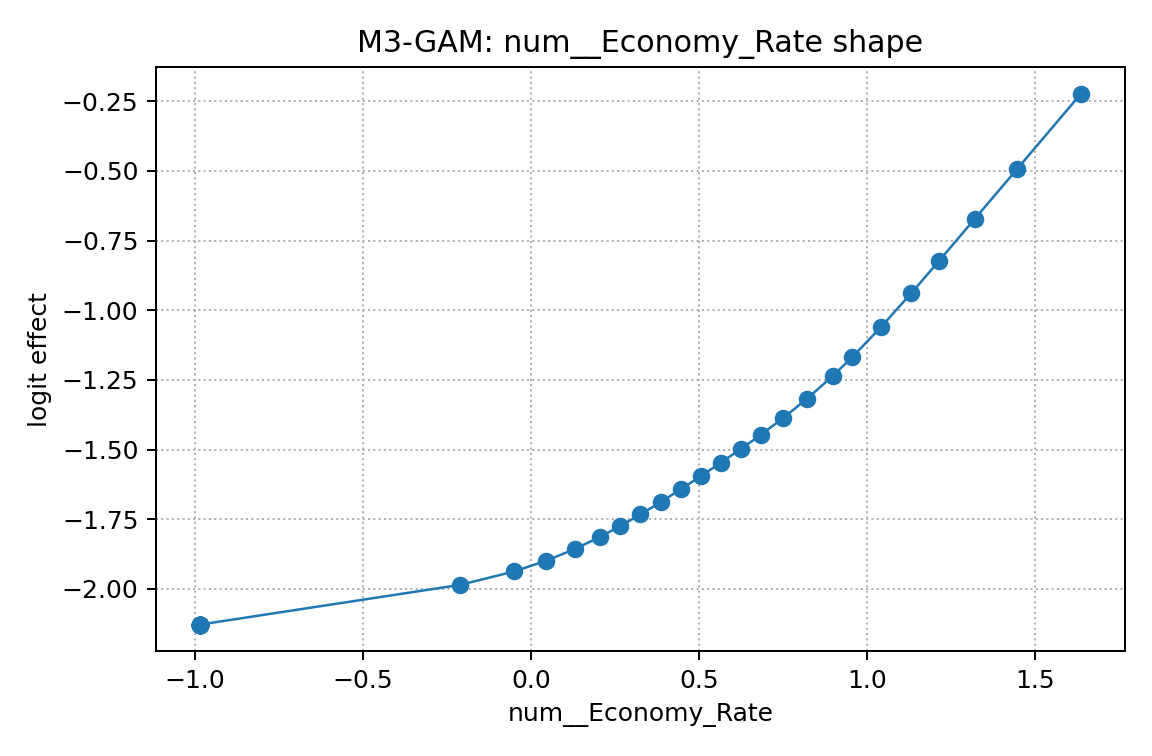

The table this chart was drawn from, first rows:
x, effect
-0.9837, -2.128
-0.9837, -2.128
-0.9837, -2.128
-0.9837, -2.128
-0.9837, -2.128
-0.9837, -2.128
-0.9837, -2.128
-0.9837, -2.128
-0.9837, -2.128
-0.9837, -2.128
-0.9837, -2.128
-0.9837, -2.128
-0.9837, -2.128
-0.9837, -2.128
-0.9837, -2.128
-0.9837, -2.128
-0.9837, -2.128
-0.9837, -2.128
-0.2096, -1.985
-0.04934, -1.937
0.0452, -1.899
0.13, -1.857
0.2071, -1.813
0.2667, -1.774
0.3262, -1.733
0.3881, -1.687
0.4453, -1.643
0.5048, -1.596
0.5644, -1.548
0.6239, -1.498
0.6835, -1.447
0.7515, -1.386
0.8213, -1.318
0.8974, -1.237
0.9556, -1.169
1.041, -1.061
1.131, -0.9392
1.215, -0.8221
1.321, -0.671
1.446, -0.4942
1.636, -0.2231
